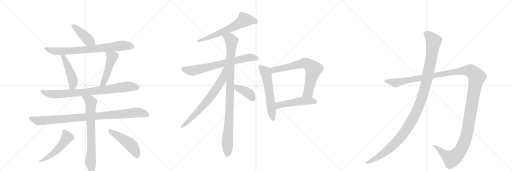
t = 0.00 s
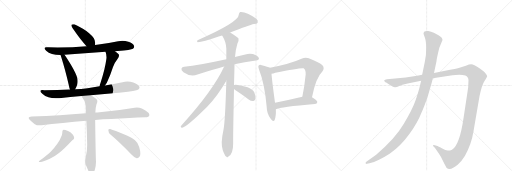
t = 3.17 s
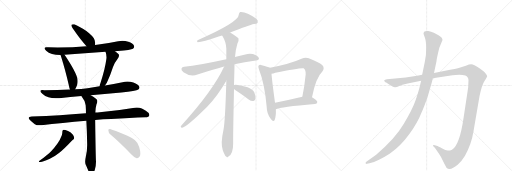
t = 6.34 s
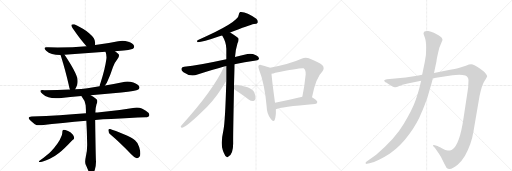
t = 9.50 s
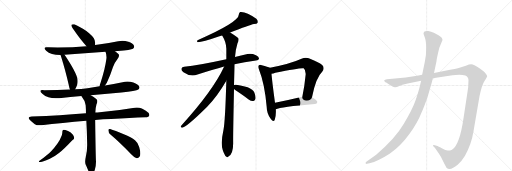
t = 12.67 s
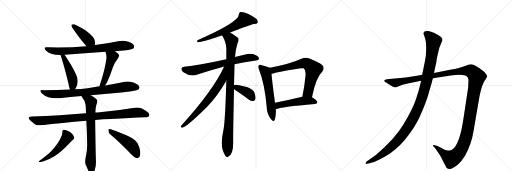
t = 15.84 s

The animated SVG that drew these frames (rendered in a browser with its animation timeline set to each time). Animation: 19 CSS @keyframes rules; one cycle of 15.84 s.

<svg version="1.1" viewBox="0 0 3072 1024" xmlns="http://www.w3.org/2000/svg">
  <g stroke="lightgray" stroke-dasharray="1,1" stroke-width="1" transform="scale(4, 4)">
    <line x1="0" y1="0" x2="256" y2="256"></line>
    <line x1="256" y1="0" x2="0" y2="256"></line>
    <line x1="128" y1="0" x2="128" y2="256"></line>
    <line x1="0" y1="128" x2="256" y2="128"></line>
    <line x1="256" y1="0" x2="512" y2="256"></line>
    <line x1="512" y1="0" x2="256" y2="256"></line>
    <line x1="384" y1="0" x2="384" y2="256"></line>
    <line x1="256" y1="128" x2="512" y2="128"></line>
    <line x1="512" y1="0" x2="768" y2="256"></line>
    <line x1="768" y1="0" x2="512" y2="256"></line>
    <line x1="640" y1="0" x2="640" y2="256"></line>
    <line x1="512" y1="128" x2="768" y2="128"></line>
  </g>
<g transform="scale(1, -1) translate(0, -850)">
   <style type="text/css">
    @keyframes keyframes0 {
      from {
       stroke: black;
       stroke-dashoffset: 426;
       stroke-width: 128;
       }
       58% {
       animation-timing-function: step-end;
       stroke: black;
       stroke-dashoffset: 0;
       stroke-width: 128;
       }
       to {
       stroke: black;
       stroke-width: 1024;
       }
       }
       #make-me-a-hanzi-animation-0 {
         animation: keyframes0 0.596680s both;
         animation-delay: 0.000000s;
         animation-timing-function: linear;
       }
    @keyframes keyframes1 {
      from {
       stroke: black;
       stroke-dashoffset: 778;
       stroke-width: 128;
       }
       72% {
       animation-timing-function: step-end;
       stroke: black;
       stroke-dashoffset: 0;
       stroke-width: 128;
       }
       to {
       stroke: black;
       stroke-width: 1024;
       }
       }
       #make-me-a-hanzi-animation-1 {
         animation: keyframes1 0.883138s both;
         animation-delay: 0.596680s;
         animation-timing-function: linear;
       }
    @keyframes keyframes2 {
      from {
       stroke: black;
       stroke-dashoffset: 474;
       stroke-width: 128;
       }
       61% {
       animation-timing-function: step-end;
       stroke: black;
       stroke-dashoffset: 0;
       stroke-width: 128;
       }
       to {
       stroke: black;
       stroke-width: 1024;
       }
       }
       #make-me-a-hanzi-animation-2 {
         animation: keyframes2 0.635742s both;
         animation-delay: 1.479818s;
         animation-timing-function: linear;
       }
    @keyframes keyframes3 {
      from {
       stroke: black;
       stroke-dashoffset: 489;
       stroke-width: 128;
       }
       61% {
       animation-timing-function: step-end;
       stroke: black;
       stroke-dashoffset: 0;
       stroke-width: 128;
       }
       to {
       stroke: black;
       stroke-width: 1024;
       }
       }
       #make-me-a-hanzi-animation-3 {
         animation: keyframes3 0.647949s both;
         animation-delay: 2.115560s;
         animation-timing-function: linear;
       }
    @keyframes keyframes4 {
      from {
       stroke: black;
       stroke-dashoffset: 835;
       stroke-width: 128;
       }
       73% {
       animation-timing-function: step-end;
       stroke: black;
       stroke-dashoffset: 0;
       stroke-width: 128;
       }
       to {
       stroke: black;
       stroke-width: 1024;
       }
       }
       #make-me-a-hanzi-animation-4 {
         animation: keyframes4 0.929525s both;
         animation-delay: 2.763509s;
         animation-timing-function: linear;
       }
    @keyframes keyframes5 {
      from {
       stroke: black;
       stroke-dashoffset: 968;
       stroke-width: 128;
       }
       76% {
       animation-timing-function: step-end;
       stroke: black;
       stroke-dashoffset: 0;
       stroke-width: 128;
       }
       to {
       stroke: black;
       stroke-width: 1024;
       }
       }
       #make-me-a-hanzi-animation-5 {
         animation: keyframes5 1.037760s both;
         animation-delay: 3.693034s;
         animation-timing-function: linear;
       }
    @keyframes keyframes6 {
      from {
       stroke: black;
       stroke-dashoffset: 742;
       stroke-width: 128;
       }
       71% {
       animation-timing-function: step-end;
       stroke: black;
       stroke-dashoffset: 0;
       stroke-width: 128;
       }
       to {
       stroke: black;
       stroke-width: 1024;
       }
       }
       #make-me-a-hanzi-animation-6 {
         animation: keyframes6 0.853841s both;
         animation-delay: 4.730794s;
         animation-timing-function: linear;
       }
    @keyframes keyframes7 {
      from {
       stroke: black;
       stroke-dashoffset: 521;
       stroke-width: 128;
       }
       63% {
       animation-timing-function: step-end;
       stroke: black;
       stroke-dashoffset: 0;
       stroke-width: 128;
       }
       to {
       stroke: black;
       stroke-width: 1024;
       }
       }
       #make-me-a-hanzi-animation-7 {
         animation: keyframes7 0.673991s both;
         animation-delay: 5.584635s;
         animation-timing-function: linear;
       }
    @keyframes keyframes8 {
      from {
       stroke: black;
       stroke-dashoffset: 480;
       stroke-width: 128;
       }
       61% {
       animation-timing-function: step-end;
       stroke: black;
       stroke-dashoffset: 0;
       stroke-width: 128;
       }
       to {
       stroke: black;
       stroke-width: 1024;
       }
       }
       #make-me-a-hanzi-animation-8 {
         animation: keyframes8 0.640625s both;
         animation-delay: 6.258626s;
         animation-timing-function: linear;
       }
    @keyframes keyframes9 {
      from {
       stroke: black;
       stroke-dashoffset: 634;
       stroke-width: 128;
       }
       67% {
       animation-timing-function: step-end;
       stroke: black;
       stroke-dashoffset: 0;
       stroke-width: 128;
       }
       to {
       stroke: black;
       stroke-width: 1024;
       }
       }
       #make-me-a-hanzi-animation-9 {
         animation: keyframes9 0.765951s both;
         animation-delay: 6.899251s;
         animation-timing-function: linear;
       }
    @keyframes keyframes10 {
      from {
       stroke: black;
       stroke-dashoffset: 708;
       stroke-width: 128;
       }
       70% {
       animation-timing-function: step-end;
       stroke: black;
       stroke-dashoffset: 0;
       stroke-width: 128;
       }
       to {
       stroke: black;
       stroke-width: 1024;
       }
       }
       #make-me-a-hanzi-animation-10 {
         animation: keyframes10 0.826172s both;
         animation-delay: 7.665202s;
         animation-timing-function: linear;
       }
    @keyframes keyframes11 {
      from {
       stroke: black;
       stroke-dashoffset: 995;
       stroke-width: 128;
       }
       76% {
       animation-timing-function: step-end;
       stroke: black;
       stroke-dashoffset: 0;
       stroke-width: 128;
       }
       to {
       stroke: black;
       stroke-width: 1024;
       }
       }
       #make-me-a-hanzi-animation-11 {
         animation: keyframes11 1.059733s both;
         animation-delay: 8.491374s;
         animation-timing-function: linear;
       }
    @keyframes keyframes12 {
      from {
       stroke: black;
       stroke-dashoffset: 703;
       stroke-width: 128;
       }
       70% {
       animation-timing-function: step-end;
       stroke: black;
       stroke-dashoffset: 0;
       stroke-width: 128;
       }
       to {
       stroke: black;
       stroke-width: 1024;
       }
       }
       #make-me-a-hanzi-animation-12 {
         animation: keyframes12 0.822103s both;
         animation-delay: 9.551107s;
         animation-timing-function: linear;
       }
    @keyframes keyframes13 {
      from {
       stroke: black;
       stroke-dashoffset: 392;
       stroke-width: 128;
       }
       56% {
       animation-timing-function: step-end;
       stroke: black;
       stroke-dashoffset: 0;
       stroke-width: 128;
       }
       to {
       stroke: black;
       stroke-width: 1024;
       }
       }
       #make-me-a-hanzi-animation-13 {
         animation: keyframes13 0.569010s both;
         animation-delay: 10.373210s;
         animation-timing-function: linear;
       }
    @keyframes keyframes14 {
      from {
       stroke: black;
       stroke-dashoffset: 586;
       stroke-width: 128;
       }
       66% {
       animation-timing-function: step-end;
       stroke: black;
       stroke-dashoffset: 0;
       stroke-width: 128;
       }
       to {
       stroke: black;
       stroke-width: 1024;
       }
       }
       #make-me-a-hanzi-animation-14 {
         animation: keyframes14 0.726888s both;
         animation-delay: 10.942220s;
         animation-timing-function: linear;
       }
    @keyframes keyframes15 {
      from {
       stroke: black;
       stroke-dashoffset: 705;
       stroke-width: 128;
       }
       70% {
       animation-timing-function: step-end;
       stroke: black;
       stroke-dashoffset: 0;
       stroke-width: 128;
       }
       to {
       stroke: black;
       stroke-width: 1024;
       }
       }
       #make-me-a-hanzi-animation-15 {
         animation: keyframes15 0.823730s both;
         animation-delay: 11.669108s;
         animation-timing-function: linear;
       }
    @keyframes keyframes16 {
      from {
       stroke: black;
       stroke-dashoffset: 506;
       stroke-width: 128;
       }
       62% {
       animation-timing-function: step-end;
       stroke: black;
       stroke-dashoffset: 0;
       stroke-width: 128;
       }
       to {
       stroke: black;
       stroke-width: 1024;
       }
       }
       #make-me-a-hanzi-animation-16 {
         animation: keyframes16 0.661784s both;
         animation-delay: 12.492839s;
         animation-timing-function: linear;
       }
    @keyframes keyframes17 {
      from {
       stroke: black;
       stroke-dashoffset: 1487;
       stroke-width: 128;
       }
       83% {
       animation-timing-function: step-end;
       stroke: black;
       stroke-dashoffset: 0;
       stroke-width: 128;
       }
       to {
       stroke: black;
       stroke-width: 1024;
       }
       }
       #make-me-a-hanzi-animation-17 {
         animation: keyframes17 1.460124s both;
         animation-delay: 13.154622s;
         animation-timing-function: linear;
       }
    @keyframes keyframes18 {
      from {
       stroke: black;
       stroke-dashoffset: 1196;
       stroke-width: 128;
       }
       80% {
       animation-timing-function: step-end;
       stroke: black;
       stroke-dashoffset: 0;
       stroke-width: 128;
       }
       to {
       stroke: black;
       stroke-width: 1024;
       }
       }
       #make-me-a-hanzi-animation-18 {
         animation: keyframes18 1.223307s both;
         animation-delay: 14.614746s;
         animation-timing-function: linear;
       }
</style>
<path d="M 571 581 L 571 593 Q 569 613 563 622 Q 552 637 533 653 Q 503 678 446 705 Q 441 706 438 706 Q 432 706 429 702 Q 428 701 428 699 Q 428 693 436 681 Q 486 608 519 574 C 540 552 571 551 571 581 Z" fill="lightgray"></path> 
<path d="M 690 544 Q 698 545 707 545 Q 786 552 798 559 Q 805 565 805 572 Q 805 574 804 576 Q 798 590 770 600 Q 752 606 734 606 Q 722 606 709 603 Q 640 588 571 581 L 519 574 Q 437 566 346 566 Q 318 566 290 567 Q 284 568 279 568 Q 267 568 267 562 Q 267 557 277 547 Q 291 533 312 527 Q 333 521 363 521 L 387 522 L 633 540 L 690 544 Z" fill="lightgray"></path> 
<path d="M 363 521 Q 365 519 365 516 Q 390 438 414 335 Q 416 323 420 314 C 431 286 435 290 451 316 Q 458 326 464 345 Q 466 355 466 364 Q 466 373 464 381 Q 456 410 429 456 Q 403 500 387 522 C 370 546 352 549 363 521 Z" fill="lightgray"></path> 
<path d="M 630 338 L 641 355 Q 662 398 678 449 Q 686 473 707 500 Q 714 510 714 518 Q 714 522 712 525 Q 703 535 690 544 C 666 562 623 568 633 540 Q 639 525 639 508 Q 639 502 638 495 Q 630 435 603 353 Q 598 342 597 333 C 591 304 614 313 630 338 Z" fill="lightgray"></path> 
<path d="M 544 279 L 728 296 Q 817 305 830 314 Q 837 320 837 326 Q 837 328 836 331 Q 830 346 800 356 Q 782 362 764 362 Q 750 362 735 358 Q 682 347 630 338 L 597 333 Q 561 326 525 322 Q 487 317 451 316 L 420 314 Q 345 310 266 310 Q 260 311 255 311 Q 242 311 242 305 Q 242 299 254 288 Q 267 274 291 267 Q 309 261 335 261 Q 344 261 355 262 Q 422 269 489 275 L 544 279 Z" fill="lightgray"></path> 
<path d="M 571 131 Q 618 136 667 137 Q 782 145 873 148 Q 893 148 896 160 L 896 163 Q 896 174 875 187 Q 866 191 851 200 Q 837 206 821 206 Q 815 206 808 205 Q 703 187 598 178 Q 584 176 572 176 L 516 172 Q 433 166 358 160 Q 278 155 191 152 Q 172 151 172 143 Q 172 138 181 129 Q 194 116 209 106 Q 220 99 237 99 Q 243 99 249 100 Q 371 115 518 127 L 571 131 Z" fill="lightgray"></path> 
<path d="M 518 127 Q 522 60 523 -12 L 523 -20 Q 523 -57 515 -89 Q 511 -106 511 -118 Q 511 -129 514 -136 Q 523 -156 530 -174 Q 537 -190 543 -193 Q 546 -195 549 -195 Q 552 -195 556 -191 Q 563 -185 569 -167 Q 576 -145 576 -120 Q 574 -94 571 131 L 572 176 Q 573 204 579 225 Q 584 235 584 244 Q 584 247 583 250 Q 580 258 544 279 C 518 295 473 301 489 275 Q 490 271 493 267 Q 513 243 514 219 Q 516 196 516 172 L 518 127 Z" fill="lightgray"></path> 
<path d="M 371 40 Q 360 11 345 -10 Q 326 -37 307 -56 Q 286 -77 237 -114 Q 233 -117 233 -119 Q 233 -121 238 -121 Q 244 -121 257 -118 Q 278 -110 299 -101 Q 326 -89 356 -65 Q 385 -42 428 4 Q 435 11 438 12 Q 445 16 445 25 Q 444 35 435 45 Q 423 59 408 65 Q 390 73 381 73 Q 374 71 374 61 L 374 57 Q 374 50 371 40 Z" fill="lightgray"></path> 
<path d="M 787 -75 Q 805 -95 820 -98 L 822 -98 Q 831 -98 837 -90 Q 842 -83 842 -70 Q 842 -54 835 -31 Q 828 -6 810 9 Q 789 26 743 45 Q 689 68 661 77 L 658 77 Q 650 77 650 69 Q 651 54 661 45 Q 720 -5 787 -75 Z" fill="lightgray"></path> 
<path d="M 1381 656 Q 1495 701 1524 707 Q 1542 708 1546 715 Q 1550 727 1538 738 Q 1477 783 1441 779 Q 1434 775 1433 764 Q 1433 718 1185 610 Q 1179 601 1186 598 Q 1216 598 1312 632 Q 1321 635 1333 638 L 1381 656 Z" fill="lightgray"></path> 
<path d="M 1407 465 Q 1465 478 1536 488 Q 1552 489 1554 498 Q 1555 511 1536 520 Q 1508 533 1485 527 Q 1445 518 1410 509 L 1358 496 Q 1193 460 1105 450 Q 1092 449 1089 440 Q 1085 430 1101 418 Q 1143 388 1185 404 Q 1278 434 1345 452 L 1407 465 Z" fill="lightgray"></path> 
<path d="M 1404 341 Q 1407 443 1407 465 L 1410 509 Q 1414 557 1425 592 Q 1434 607 1431 620 Q 1424 629 1381 656 C 1356 672 1319 664 1333 638 Q 1357 599 1358 559 Q 1358 529 1358 496 L 1358 366 Q 1351 120 1341 73 Q 1323 -8 1336 -47 Q 1339 -56 1344 -68 Q 1351 -86 1359 -89 Q 1365 -96 1372 -87 Q 1399 -71 1399 -8 Q 1398 29 1404 317 L 1404 341 Z" fill="lightgray"></path> 
<path d="M 1345 452 Q 1279 308 1087 97 Q 1080 87 1092 85 Q 1114 82 1243 210 Q 1303 271 1358 366 C 1421 473 1358 479 1345 452 Z" fill="lightgray"></path> 
<path d="M 1404 317 Q 1411 310 1427 301 Q 1460 279 1494 253 Q 1507 243 1521 245 Q 1530 246 1533 258 Q 1536 271 1526 296 Q 1519 315 1486 328 Q 1414 349 1404 341 C 1385 334 1385 334 1404 317 Z" fill="lightgray"></path> 
<path d="M 1620 444 Q 1608 451 1571 460 Q 1558 464 1553 459 Q 1546 452 1554 434 Q 1588 349 1600 210 Q 1601 168 1623 140 Q 1641 115 1648 131 Q 1657 153 1655 195 L 1650 235 Q 1632 368 1629 409 C 1626 439 1626 441 1620 444 Z" fill="lightgray"></path> 
<path d="M 1872 268 Q 1896 386 1933 420 Q 1951 442 1933 461 Q 1914 476 1853 501 Q 1832 508 1809 498 Q 1743 468 1620 444 C 1591 438 1600 403 1629 409 Q 1639 410 1652 415 Q 1814 448 1822 441 Q 1835 431 1834 404 Q 1827 331 1814 270 C 1808 241 1866 239 1872 268 Z" fill="lightgray"></path> 
<path d="M 1655 195 Q 1682 210 1890 227 Q 1903 228 1904 239 Q 1904 248 1872 268 C 1854 280 1843 277 1814 270 Q 1724 248 1650 235 C 1620 230 1627 184 1655 195 Z" fill="lightgray"></path> 
<path d="M 2446 350 L 2527 366 L 2597 381 L 2715 400 Q 2769 405 2792 398 Q 2811 389 2811 370 L 2809 326 L 2782 148 Q 2758 -20 2712 -47 Q 2698 -53 2686 -52 Q 2675 -52 2651 -39 Q 2628 -26 2625 -25 L 2609 -20 Q 2604 -18 2600 -19 Q 2597 -21 2601 -28 L 2609 -36 L 2633 -70 Q 2648 -91 2661 -121 Q 2677 -153 2679 -155 Q 2700 -177 2746 -138 Q 2769 -117 2790 -83 Q 2829 -12 2841 64 L 2877 274 Q 2891 341 2907 365 Q 2923 388 2923 393 Q 2923 398 2915 409 Q 2907 420 2901 424 L 2877 442 Q 2841 464 2828 465 Q 2816 465 2795 457 L 2757 445 Q 2740 440 2701 433 L 2604 413 L 2533 402 L 2503 396 L 2434 386 L 2322 376 Q 2308 374 2306 370 Q 2304 366 2308 362 Q 2312 357 2317 356 L 2340 341 Q 2362 326 2371 327 Q 2380 328 2396 335 L 2415 342 L 2446 350 Z" fill="lightgray"></path> 
<path d="M 2527 366 L 2517 326 Q 2510 297 2493 248 Q 2476 198 2423 108 Q 2370 17 2257 -77 L 2198 -120 Q 2191 -126 2194 -130 Q 2198 -134 2202 -132 L 2217 -128 Q 2246 -122 2274 -107 Q 2302 -95 2340 -70 Q 2404 -26 2455 45 Q 2506 116 2530 178 Q 2543 206 2565 268 L 2582 326 Q 2591 354 2597 381 L 2604 413 L 2619 483 Q 2619 497 2636 565 L 2655 611 Q 2655 626 2631 640 L 2603 655 Q 2586 662 2570 665 Q 2554 667 2547 662 Q 2543 658 2541 652 Q 2541 646 2549 626 Q 2557 605 2557 563 Q 2558 521 2549 480 L 2533 402 L 2527 366 Z" fill="lightgray"></path> 
      <clipPath id="make-me-a-hanzi-clip-0">
      <path d="M 571 581 L 571 593 Q 569 613 563 622 Q 552 637 533 653 Q 503 678 446 705 Q 441 706 438 706 Q 432 706 429 702 Q 428 701 428 699 Q 428 693 436 681 Q 486 608 519 574 C 540 552 571 551 571 581 Z" fill="lightgray"></path>
      </clipPath>
      <path clip-path="url(#make-me-a-hanzi-clip-0)" d="M 436 698 L 531 609 L 564 587 " fill="none" id="make-me-a-hanzi-animation-0" stroke-dasharray="298 596" stroke-linecap="round"></path>

      <clipPath id="make-me-a-hanzi-clip-1">
      <path d="M 690 544 Q 698 545 707 545 Q 786 552 798 559 Q 805 565 805 572 Q 805 574 804 576 Q 798 590 770 600 Q 752 606 734 606 Q 722 606 709 603 Q 640 588 571 581 L 519 574 Q 437 566 346 566 Q 318 566 290 567 Q 284 568 279 568 Q 267 568 267 562 Q 267 557 277 547 Q 291 533 312 527 Q 333 521 363 521 L 387 522 L 633 540 L 690 544 Z" fill="lightgray"></path>
      </clipPath>
      <path clip-path="url(#make-me-a-hanzi-clip-1)" d="M 275 561 L 301 549 L 344 543 L 547 555 L 730 577 L 792 571 " fill="none" id="make-me-a-hanzi-animation-1" stroke-dasharray="650 1300" stroke-linecap="round"></path>

      <clipPath id="make-me-a-hanzi-clip-2">
      <path d="M 363 521 Q 365 519 365 516 Q 390 438 414 335 Q 416 323 420 314 C 431 286 435 290 451 316 Q 458 326 464 345 Q 466 355 466 364 Q 466 373 464 381 Q 456 410 429 456 Q 403 500 387 522 C 370 546 352 549 363 521 Z" fill="lightgray"></path>
      </clipPath>
      <path clip-path="url(#make-me-a-hanzi-clip-2)" d="M 369 521 L 381 509 L 407 454 L 436 372 L 437 338 L 427 322 " fill="none" id="make-me-a-hanzi-animation-2" stroke-dasharray="346 692" stroke-linecap="round"></path>

      <clipPath id="make-me-a-hanzi-clip-3">
      <path d="M 630 338 L 641 355 Q 662 398 678 449 Q 686 473 707 500 Q 714 510 714 518 Q 714 522 712 525 Q 703 535 690 544 C 666 562 623 568 633 540 Q 639 525 639 508 Q 639 502 638 495 Q 630 435 603 353 Q 598 342 597 333 C 591 304 614 313 630 338 Z" fill="lightgray"></path>
      </clipPath>
      <path clip-path="url(#make-me-a-hanzi-clip-3)" d="M 640 537 L 673 510 L 633 381 L 620 353 L 602 337 " fill="none" id="make-me-a-hanzi-animation-3" stroke-dasharray="361 722" stroke-linecap="round"></path>

      <clipPath id="make-me-a-hanzi-clip-4">
      <path d="M 544 279 L 728 296 Q 817 305 830 314 Q 837 320 837 326 Q 837 328 836 331 Q 830 346 800 356 Q 782 362 764 362 Q 750 362 735 358 Q 682 347 630 338 L 597 333 Q 561 326 525 322 Q 487 317 451 316 L 420 314 Q 345 310 266 310 Q 260 311 255 311 Q 242 311 242 305 Q 242 299 254 288 Q 267 274 291 267 Q 309 261 335 261 Q 344 261 355 262 Q 422 269 489 275 L 544 279 Z" fill="lightgray"></path>
      </clipPath>
      <path clip-path="url(#make-me-a-hanzi-clip-4)" d="M 250 304 L 268 294 L 303 287 L 360 286 L 550 302 L 768 332 L 823 326 " fill="none" id="make-me-a-hanzi-animation-4" stroke-dasharray="707 1414" stroke-linecap="round"></path>

      <clipPath id="make-me-a-hanzi-clip-5">
      <path d="M 571 131 Q 618 136 667 137 Q 782 145 873 148 Q 893 148 896 160 L 896 163 Q 896 174 875 187 Q 866 191 851 200 Q 837 206 821 206 Q 815 206 808 205 Q 703 187 598 178 Q 584 176 572 176 L 516 172 Q 433 166 358 160 Q 278 155 191 152 Q 172 151 172 143 Q 172 138 181 129 Q 194 116 209 106 Q 220 99 237 99 Q 243 99 249 100 Q 371 115 518 127 L 571 131 Z" fill="lightgray"></path>
      </clipPath>
      <path clip-path="url(#make-me-a-hanzi-clip-5)" d="M 179 142 L 241 126 L 817 176 L 885 162 " fill="none" id="make-me-a-hanzi-animation-5" stroke-dasharray="840 1680" stroke-linecap="round"></path>

      <clipPath id="make-me-a-hanzi-clip-6">
      <path d="M 518 127 Q 522 60 523 -12 L 523 -20 Q 523 -57 515 -89 Q 511 -106 511 -118 Q 511 -129 514 -136 Q 523 -156 530 -174 Q 537 -190 543 -193 Q 546 -195 549 -195 Q 552 -195 556 -191 Q 563 -185 569 -167 Q 576 -145 576 -120 Q 574 -94 571 131 L 572 176 Q 573 204 579 225 Q 584 235 584 244 Q 584 247 583 250 Q 580 258 544 279 C 518 295 473 301 489 275 Q 490 271 493 267 Q 513 243 514 219 Q 516 196 516 172 L 518 127 Z" fill="lightgray"></path>
      </clipPath>
      <path clip-path="url(#make-me-a-hanzi-clip-6)" d="M 496 274 L 546 237 L 549 -36 L 543 -115 L 549 -186 " fill="none" id="make-me-a-hanzi-animation-6" stroke-dasharray="614 1228" stroke-linecap="round"></path>

      <clipPath id="make-me-a-hanzi-clip-7">
      <path d="M 371 40 Q 360 11 345 -10 Q 326 -37 307 -56 Q 286 -77 237 -114 Q 233 -117 233 -119 Q 233 -121 238 -121 Q 244 -121 257 -118 Q 278 -110 299 -101 Q 326 -89 356 -65 Q 385 -42 428 4 Q 435 11 438 12 Q 445 16 445 25 Q 444 35 435 45 Q 423 59 408 65 Q 390 73 381 73 Q 374 71 374 61 L 374 57 Q 374 50 371 40 Z" fill="lightgray"></path>
      </clipPath>
      <path clip-path="url(#make-me-a-hanzi-clip-7)" d="M 385 63 L 403 28 L 380 -7 L 315 -72 L 274 -101 L 236 -118 " fill="none" id="make-me-a-hanzi-animation-7" stroke-dasharray="393 786" stroke-linecap="round"></path>

      <clipPath id="make-me-a-hanzi-clip-8">
      <path d="M 787 -75 Q 805 -95 820 -98 L 822 -98 Q 831 -98 837 -90 Q 842 -83 842 -70 Q 842 -54 835 -31 Q 828 -6 810 9 Q 789 26 743 45 Q 689 68 661 77 L 658 77 Q 650 77 650 69 Q 651 54 661 45 Q 720 -5 787 -75 Z" fill="lightgray"></path>
      </clipPath>
      <path clip-path="url(#make-me-a-hanzi-clip-8)" d="M 660 68 L 789 -22 L 822 -80 " fill="none" id="make-me-a-hanzi-animation-8" stroke-dasharray="352 704" stroke-linecap="round"></path>

      <clipPath id="make-me-a-hanzi-clip-9">
      <path d="M 1381 656 Q 1495 701 1524 707 Q 1542 708 1546 715 Q 1550 727 1538 738 Q 1477 783 1441 779 Q 1434 775 1433 764 Q 1433 718 1185 610 Q 1179 601 1186 598 Q 1216 598 1312 632 Q 1321 635 1333 638 L 1381 656 Z" fill="lightgray"></path>
      </clipPath>
      <path clip-path="url(#make-me-a-hanzi-clip-9)" d="M 1536 721 L 1467 733 L 1422 702 L 1344 663 L 1189 604 " fill="none" id="make-me-a-hanzi-animation-9" stroke-dasharray="506 1012" stroke-linecap="round"></path>

      <clipPath id="make-me-a-hanzi-clip-10">
      <path d="M 1407 465 Q 1465 478 1536 488 Q 1552 489 1554 498 Q 1555 511 1536 520 Q 1508 533 1485 527 Q 1445 518 1410 509 L 1358 496 Q 1193 460 1105 450 Q 1092 449 1089 440 Q 1085 430 1101 418 Q 1143 388 1185 404 Q 1278 434 1345 452 L 1407 465 Z" fill="lightgray"></path>
      </clipPath>
      <path clip-path="url(#make-me-a-hanzi-clip-10)" d="M 1101 436 L 1132 428 L 1170 429 L 1494 505 L 1543 501 " fill="none" id="make-me-a-hanzi-animation-10" stroke-dasharray="580 1160" stroke-linecap="round"></path>

      <clipPath id="make-me-a-hanzi-clip-11">
      <path d="M 1404 341 Q 1407 443 1407 465 L 1410 509 Q 1414 557 1425 592 Q 1434 607 1431 620 Q 1424 629 1381 656 C 1356 672 1319 664 1333 638 Q 1357 599 1358 559 Q 1358 529 1358 496 L 1358 366 Q 1351 120 1341 73 Q 1323 -8 1336 -47 Q 1339 -56 1344 -68 Q 1351 -86 1359 -89 Q 1365 -96 1372 -87 Q 1399 -71 1399 -8 Q 1398 29 1404 317 L 1404 341 Z" fill="lightgray"></path>
      </clipPath>
      <path clip-path="url(#make-me-a-hanzi-clip-11)" d="M 1341 634 L 1373 623 L 1389 602 L 1364 -76 " fill="none" id="make-me-a-hanzi-animation-11" stroke-dasharray="867 1734" stroke-linecap="round"></path>

      <clipPath id="make-me-a-hanzi-clip-12">
      <path d="M 1345 452 Q 1279 308 1087 97 Q 1080 87 1092 85 Q 1114 82 1243 210 Q 1303 271 1358 366 C 1421 473 1358 479 1345 452 Z" fill="lightgray"></path>
      </clipPath>
      <path clip-path="url(#make-me-a-hanzi-clip-12)" d="M 1353 447 L 1332 372 L 1290 306 L 1202 196 L 1093 93 " fill="none" id="make-me-a-hanzi-animation-12" stroke-dasharray="575 1150" stroke-linecap="round"></path>

      <clipPath id="make-me-a-hanzi-clip-13">
      <path d="M 1404 317 Q 1411 310 1427 301 Q 1460 279 1494 253 Q 1507 243 1521 245 Q 1530 246 1533 258 Q 1536 271 1526 296 Q 1519 315 1486 328 Q 1414 349 1404 341 C 1385 334 1385 334 1404 317 Z" fill="lightgray"></path>
      </clipPath>
      <path clip-path="url(#make-me-a-hanzi-clip-13)" d="M 1409 335 L 1491 293 L 1519 259 " fill="none" id="make-me-a-hanzi-animation-13" stroke-dasharray="264 528" stroke-linecap="round"></path>

      <clipPath id="make-me-a-hanzi-clip-14">
      <path d="M 1620 444 Q 1608 451 1571 460 Q 1558 464 1553 459 Q 1546 452 1554 434 Q 1588 349 1600 210 Q 1601 168 1623 140 Q 1641 115 1648 131 Q 1657 153 1655 195 L 1650 235 Q 1632 368 1629 409 C 1626 439 1626 441 1620 444 Z" fill="lightgray"></path>
      </clipPath>
      <path clip-path="url(#make-me-a-hanzi-clip-14)" d="M 1560 451 L 1594 419 L 1597 407 L 1637 139 " fill="none" id="make-me-a-hanzi-animation-14" stroke-dasharray="458 916" stroke-linecap="round"></path>

      <clipPath id="make-me-a-hanzi-clip-15">
      <path d="M 1872 268 Q 1896 386 1933 420 Q 1951 442 1933 461 Q 1914 476 1853 501 Q 1832 508 1809 498 Q 1743 468 1620 444 C 1591 438 1600 403 1629 409 Q 1639 410 1652 415 Q 1814 448 1822 441 Q 1835 431 1834 404 Q 1827 331 1814 270 C 1808 241 1866 239 1872 268 Z" fill="lightgray"></path>
      </clipPath>
      <path clip-path="url(#make-me-a-hanzi-clip-15)" d="M 1633 416 L 1651 434 L 1663 432 L 1818 471 L 1834 472 L 1849 465 L 1880 435 L 1879 425 L 1849 298 L 1821 276 " fill="none" id="make-me-a-hanzi-animation-15" stroke-dasharray="577 1154" stroke-linecap="round"></path>

      <clipPath id="make-me-a-hanzi-clip-16">
      <path d="M 1655 195 Q 1682 210 1890 227 Q 1903 228 1904 239 Q 1904 248 1872 268 C 1854 280 1843 277 1814 270 Q 1724 248 1650 235 C 1620 230 1627 184 1655 195 Z" fill="lightgray"></path>
      </clipPath>
      <path clip-path="url(#make-me-a-hanzi-clip-16)" d="M 1655 202 L 1674 221 L 1811 245 L 1864 247 L 1894 239 " fill="none" id="make-me-a-hanzi-animation-16" stroke-dasharray="378 756" stroke-linecap="round"></path>

      <clipPath id="make-me-a-hanzi-clip-17">
      <path d="M 2446 350 L 2527 366 L 2597 381 L 2715 400 Q 2769 405 2792 398 Q 2811 389 2811 370 L 2809 326 L 2782 148 Q 2758 -20 2712 -47 Q 2698 -53 2686 -52 Q 2675 -52 2651 -39 Q 2628 -26 2625 -25 L 2609 -20 Q 2604 -18 2600 -19 Q 2597 -21 2601 -28 L 2609 -36 L 2633 -70 Q 2648 -91 2661 -121 Q 2677 -153 2679 -155 Q 2700 -177 2746 -138 Q 2769 -117 2790 -83 Q 2829 -12 2841 64 L 2877 274 Q 2891 341 2907 365 Q 2923 388 2923 393 Q 2923 398 2915 409 Q 2907 420 2901 424 L 2877 442 Q 2841 464 2828 465 Q 2816 465 2795 457 L 2757 445 Q 2740 440 2701 433 L 2604 413 L 2533 402 L 2503 396 L 2434 386 L 2322 376 Q 2308 374 2306 370 Q 2304 366 2308 362 Q 2312 357 2317 356 L 2340 341 Q 2362 326 2371 327 Q 2380 328 2396 335 L 2415 342 L 2446 350 Z" fill="lightgray"></path>
      </clipPath>
      <path clip-path="url(#make-me-a-hanzi-clip-17)" d="M 2312 367 L 2380 355 L 2713 419 L 2784 427 L 2826 424 L 2854 399 L 2861 389 L 2810 93 L 2790 8 L 2767 -45 L 2734 -86 L 2709 -102 L 2604 -23 " fill="none" id="make-me-a-hanzi-animation-17" stroke-dasharray="1359 2718" stroke-linecap="round"></path>

      <clipPath id="make-me-a-hanzi-clip-18">
      <path d="M 2527 366 L 2517 326 Q 2510 297 2493 248 Q 2476 198 2423 108 Q 2370 17 2257 -77 L 2198 -120 Q 2191 -126 2194 -130 Q 2198 -134 2202 -132 L 2217 -128 Q 2246 -122 2274 -107 Q 2302 -95 2340 -70 Q 2404 -26 2455 45 Q 2506 116 2530 178 Q 2543 206 2565 268 L 2582 326 Q 2591 354 2597 381 L 2604 413 L 2619 483 Q 2619 497 2636 565 L 2655 611 Q 2655 626 2631 640 L 2603 655 Q 2586 662 2570 665 Q 2554 667 2547 662 Q 2543 658 2541 652 Q 2541 646 2549 626 Q 2557 605 2557 563 Q 2558 521 2549 480 L 2533 402 L 2527 366 Z" fill="lightgray"></path>
      </clipPath>
      <path clip-path="url(#make-me-a-hanzi-clip-18)" d="M 2556 650 L 2578 633 L 2601 600 L 2597 563 L 2558 356 L 2534 270 L 2494 172 L 2436 69 L 2371 -9 L 2283 -82 L 2199 -126 " fill="none" id="make-me-a-hanzi-animation-18" stroke-dasharray="1068 2136" stroke-linecap="round"></path>

</g>
</svg>
